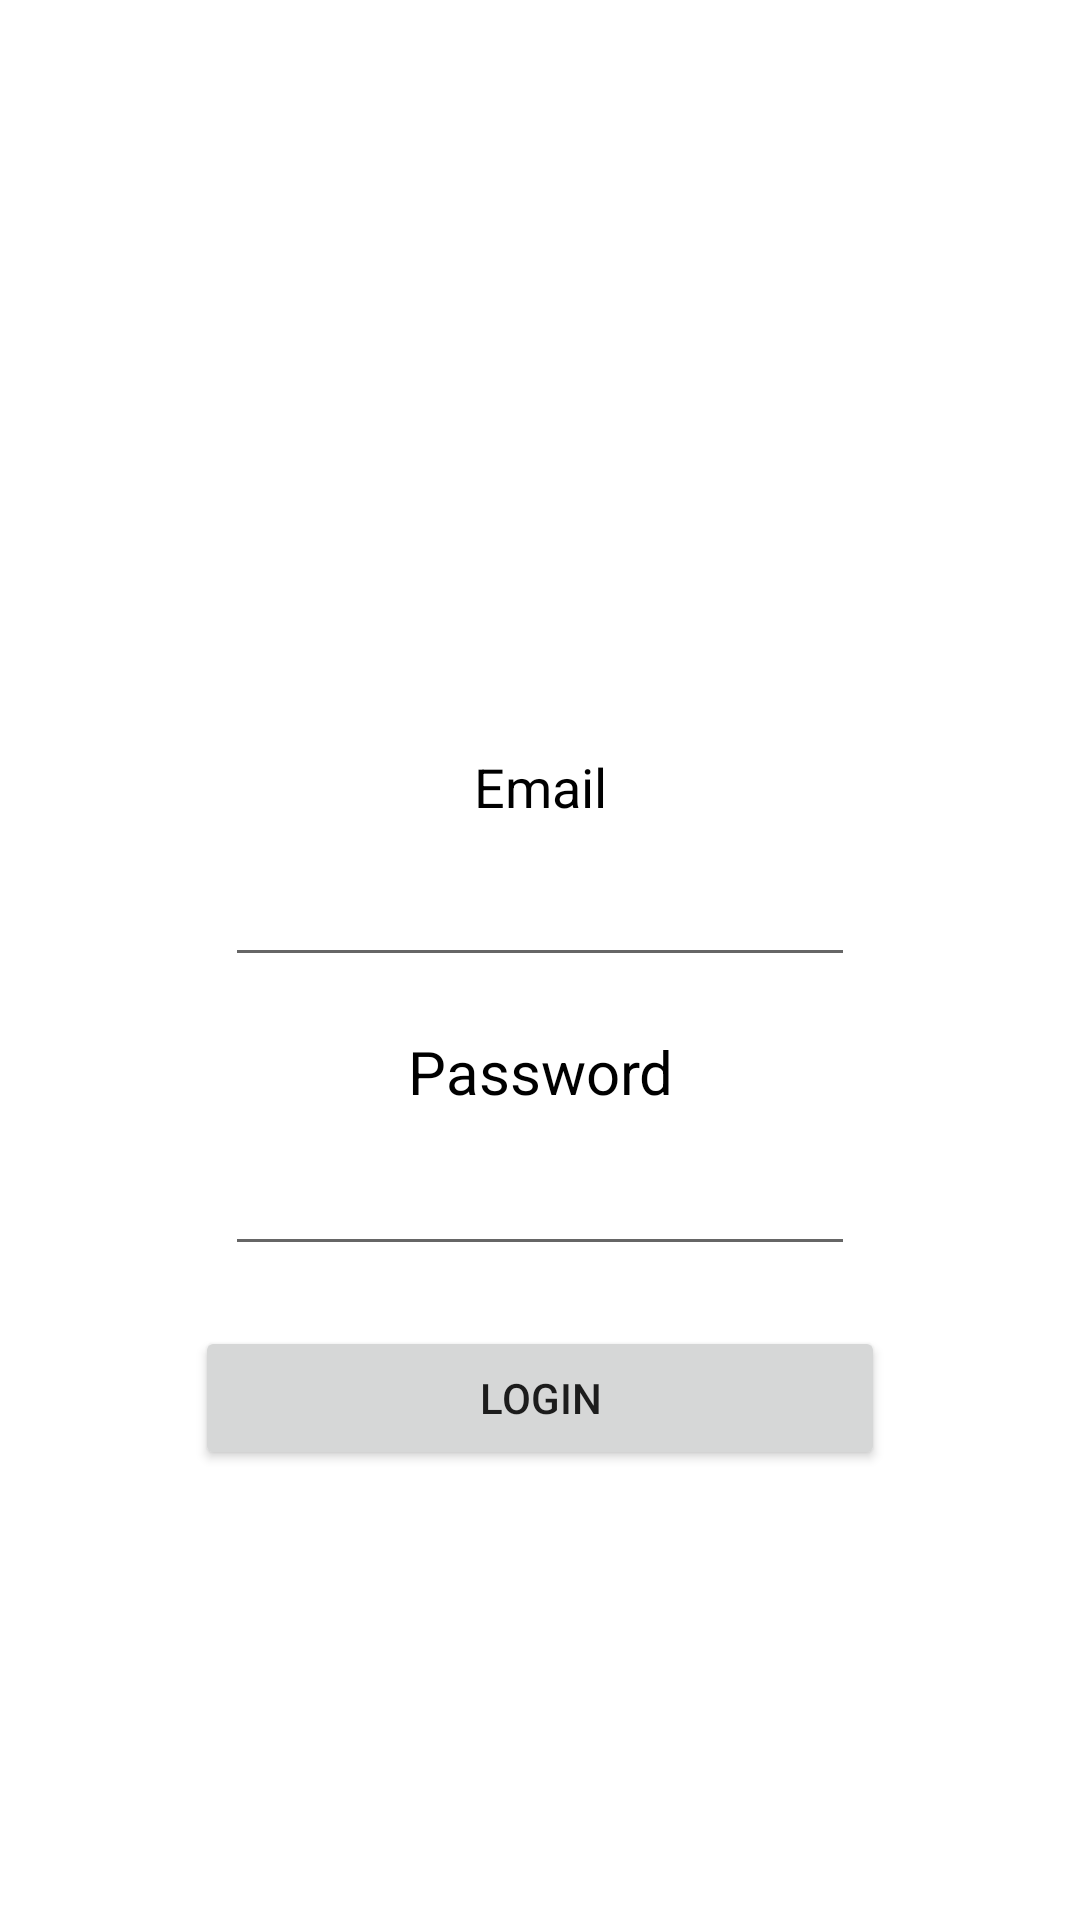

Reconstruct the res/layout file that produces this screen, plus the resources it refers to.
<!-- AndroidManifest.xml: application theme Theme.Coffee -->
<!-- res/layout/activity_login.xml -->
<?xml version="1.0" encoding="utf-8"?>
<LinearLayout xmlns:android="http://schemas.android.com/apk/res/android"
    xmlns:tools="http://schemas.android.com/tools"
    android:layout_width="match_parent"
    android:layout_height="match_parent"
    android:orientation="vertical"
    tools:context=".Controllers.Login"
    tools:viewBindingIgnore="true">

    <ImageButton
        android:id="@+id/nav"
        android:layout_width="30dp"
        android:layout_height="30dp"
        android:layout_marginVertical="10dp"
        android:layout_marginStart="15dp"
        android:background="@drawable/baseline_reorder_20" />

    <LinearLayout
        android:layout_width="match_parent"
        android:layout_height="match_parent"
        android:layout_weight="1"
        android:gravity="center_horizontal"
        android:orientation="vertical">

        <TextView
            android:id="@+id/textView"
            android:layout_width="match_parent"
            android:layout_height="wrap_content"
            android:layout_marginTop="200dp"
            android:gravity="center"
            android:text="Email"
            android:textColor="@color/black"
            android:textSize="18sp" />

        <EditText
            android:id="@+id/mail"
            android:layout_width="wrap_content"
            android:layout_height="wrap_content"
            android:layout_marginTop="10dp"
            android:ems="10"
            android:inputType="textEmailAddress" />

        <TextView
            android:id="@+id/textView2"
            android:layout_width="match_parent"
            android:layout_height="wrap_content"
            android:layout_marginTop="18dp"
            android:gravity="center"
            android:text="Password"
            android:textColor="@color/black"
            android:textSize="20sp" />

        <EditText
            android:id="@+id/password"
            android:layout_width="wrap_content"
            android:layout_height="wrap_content"
            android:layout_marginTop="10dp"
            android:ems="10"
            android:inputType="textPassword" />

        <Button
            android:id="@+id/button"
            android:layout_width="230dp"
            android:layout_height="wrap_content"
            android:layout_marginTop="20dp"
            android:text="Login" />

    </LinearLayout>


</LinearLayout>
<!-- resources referenced by this layout -->
<resources>
  <style name="Theme.Coffee" parent="Theme.MaterialComponents.DayNight.NoActionBar">
          
          <item name="colorPrimary">@color/purple_500</item>
          <item name="colorPrimaryVariant">@color/purple_700</item>
          <item name="colorOnPrimary">@color/white</item>
          
          <item name="colorSecondary">@color/teal_200</item>
          <item name="colorSecondaryVariant">@color/teal_700</item>
          <item name="colorOnSecondary">@color/black</item>
          
          <item name="android:statusBarColor" tools:targetApi="l">?attr/colorPrimaryVariant</item>
          
      </style>
  <!-- not gathered from this repository: default colours our renderer supplied (Android Studio template values) -->
  <color name="purple_500">#FF6200EE</color>
  <color name="purple_700">#FF3700B3</color>
  <color name="teal_200">#FF03DAC5</color>
  <color name="teal_700">#FF018786</color>
  <color name="black">#FF000000</color>
  <color name="white">#FFFFFFFF</color>
</resources>
